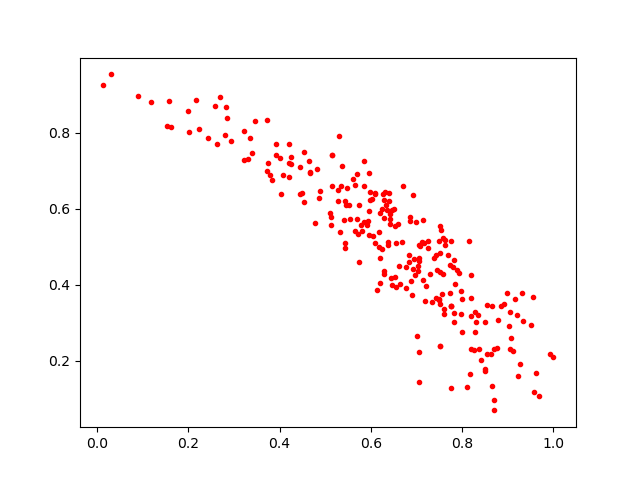

The data file committed next to this chart (first rows):
0.51544726, 0.74171937
0.8689, 0.09623
0.1529, 0.8187
0.6291, 0.4281
0.9503, 0.2943
0.6844, 0.4584
0.7176, 0.358
0.4214, 0.7717
0.6199, 0.5883
0.8489, 0.1727
0.6921, 0.6355
0.851, 0.3024
0.669, 0.5135
0.6952, 0.4683
0.7247, 0.5164
0.7753, 0.3431
0.6874, 0.4084
0.8769, 0.2343
0.685, 0.5681
0.7817, 0.3252
0.5965, 0.595
0.8501, 0.1772
0.5794, 0.5407
0.2577, 0.872
0.7043, 0.2215
0.7563, 0.3753
0.5727, 0.5338
0.5652, 0.5407
0.5126, 0.5577
0.7328, 0.3533
0.8697, 0.06868
0.5269, 0.6201
0.8704, 0.2298
0.6902, 0.3728
0.903, 0.2915
0.5686, 0.6908
0.7611, 0.3346
0.1987, 0.8586
0.5923, 0.5569
0.7583, 0.4294
0.5414, 0.5715
0.5969, 0.6934
0.6503, 0.6001
0.6433, 0.4185
0.773, 0.452
0.5953, 0.5317
1.0, 0.2101
0.7814, 0.3025
0.2635, 0.7704
0.2798, 0.795
0.4643, 0.7246
0.4866, 0.6293
0.8106, 0.1293
0.7626, 0.5165
0.8664, 0.3441
0.8194, 0.23
0.6096, 0.5086
0.6405, 0.6408
0.4443, 0.7098
0.2937, 0.7784
0.5778, 0.558
... 192 more rows
